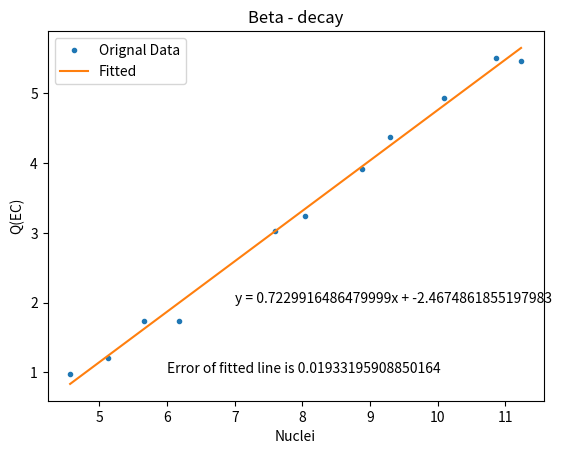

The script that saved this image:
import matplotlib.pyplot as plt
from scipy import stats
import numpy as np

def BindingEnergy(A, Z, Pair = 1):
    c1 = 15.9
    c2 = 18.4
    c3 = 0.71
    c4 = 23.2
    c5 = 11.5
    return c1 * A - c2 * A **(2/3) - c3 * Z**2 / (A**(1/3)) - c4 * (A - 2*Z)**2 / A + c5 * Pair/ (A)**(1/2)
for i in range(0, 44, 2): #Calcium 62 does not exits because it's below neutron dripline.
    print(BindingEnergy(i + 20, 20) - BindingEnergy(i + 19, 20), i + 20)
print("---------------------------------------------")
for i in range(0, 44, 2):#36
    print(BindingEnergy(i + 20, 20) - BindingEnergy(i + 19, 20 - 1), i + 20)

def ColumbEnergy(Z):
    K = 1
    return 3/5 * K * ((Z**2)-(Z-1)**2)**(2/3)
print("---------------------------------------------")
print(BindingEnergy(11, 5, 0) - BindingEnergy(11, 6, 0))

EnergyValue = np.array([0.97, 1.2, 1.73, 1.74, 3.03, 3.25, 3.92, 4.38, 4.94, 5.51, 5.47])

Nucleinumber = [(6, 11), (7, 13), (8, 15), (9, 17), (12, 23), (13, 25), (15,29), (16, 31), (18,35), (20,39), (21, 41)]
"""
XAxis = []
for i in range(len(Nucleinumber)):
    Value = Nucleinumber[i][1]
    Energy = ColumbEnergy(Value)
    XAxis.append(Energy)
"""
XAxis = np.array([ColumbEnergy(Nucleinumber[i][1]) for i in range(len(Nucleinumber))])



Regression = stats.linregress(XAxis, EnergyValue)
print(1/Regression[0])
print(Regression)
plt.title('Beta - decay')
plt.plot(XAxis, EnergyValue, marker = '.', linestyle = '', label = 'Orignal Data')
plt.plot(XAxis, Regression[1] + Regression[0] * XAxis, label = 'Fitted')
plt.text(6, 1, f'Error of fitted line is {Regression[4]}')
plt.text(7, 2, f'y = {Regression[0]}x + {Regression[1]}')
plt.legend(loc = 'best')
plt.xlabel('Nuclei')
plt.ylabel('Q(EC)')
plt.show()
